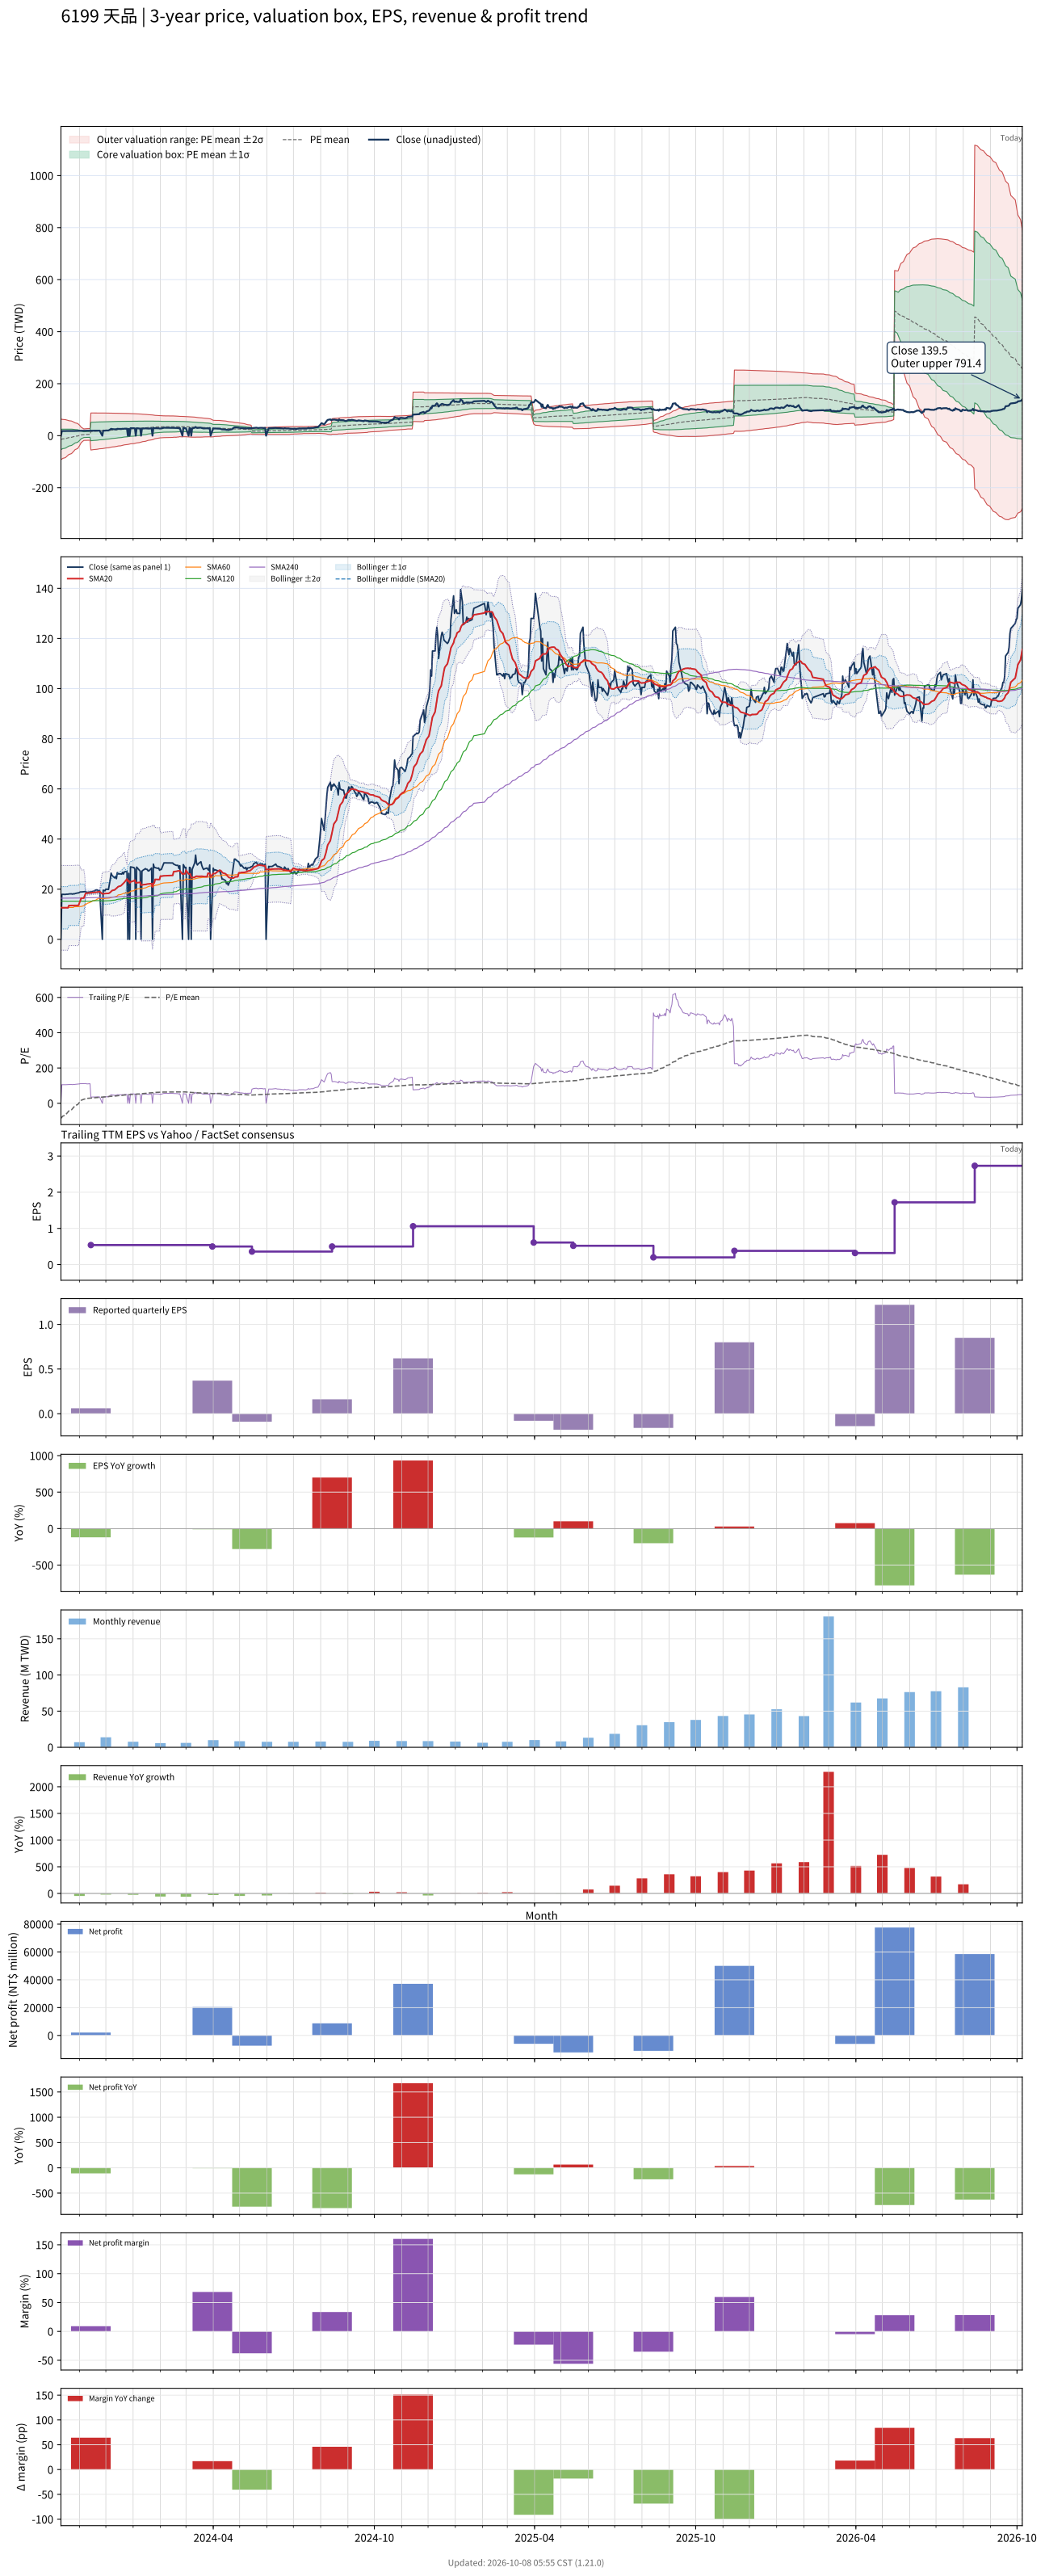

The table this chart was drawn from, first rows:
# chart-version: skill-stock-dynamic-val…
date, close, available_date, period_end, eps, ttm_eps, pe, pe_mean, pe_std, price_m2, price_m1, price_mean, price_p1, price_p2, forward_eps, forward_pe, forward_pe_mean, forward_pe_std, forward_price_m2, forward_price_m1, forward_price_mean, forward_price_p1, forward_price_p2, sma20
2023-10-11, 0.000000, 2023-08-14, 2023-06-30, 0.02, 0.17, 0.000000, -85.24, 229.9, -92.64, -53.57, -14.49, 24.58, 63.66, , , , , , , , , , 12.6
2023-10-12, 17.9, 2023-08-14, 2023-06-30, 0.02, 0.17, 105.3, -79.23, 225.2, -90.05, -51.76, -13.47, 24.82, 63.11, , , , , , , , , , 12.58
2023-10-13, 17.95, 2023-08-14, 2023-06-30, 0.02, 0.17, 105.6, -73.15, 220.2, -87.3, -49.87, -12.44, 25, 62.43, , , , , , , , , , 12.57
2023-10-16, 17.9, 2023-08-14, 2023-06-30, 0.02, 0.17, 105.3, -67.12, 215, -84.51, -47.96, -11.41, 25.14, 61.69, , , , , , , , , , 12.57
2023-10-17, 18, 2023-08-14, 2023-06-30, 0.02, 0.17, 105.9, -61.09, 209.5, -81.61, -46, -10.38, 25.23, 60.84, , , , , , , , , , 12.58
2023-10-18, 18, 2023-08-14, 2023-06-30, 0.02, 0.17, 105.9, -55.11, 203.8, -78.66, -44.01, -9.368, 25.28, 59.92, , , , , , , , , , 12.57
2023-10-19, 18, 2023-08-14, 2023-06-30, 0.02, 0.17, 105.9, -49.14, 197.8, -75.61, -41.98, -8.354, 25.27, 58.9, , , , , , , , , , 12.58
2023-10-20, 18.1, 2023-08-14, 2023-06-30, 0.02, 0.17, 106.5, -43.12, 191.3, -72.37, -39.85, -7.33, 25.19, 57.71, , , , , , , , , , 13.48
2023-10-23, 18.15, 2023-08-14, 2023-06-30, 0.02, 0.17, 106.8, -37.09, 184.3, -68.98, -37.64, -6.305, 25.03, 56.37, , , , , , , , , , 13.48
2023-10-24, 18, 2023-08-14, 2023-06-30, 0.02, 0.17, 105.9, -31.16, 177.2, -65.55, -35.42, -5.298, 24.83, 54.95, , , , , , , , , , 13.48
2023-10-25, 18.2, 2023-08-14, 2023-06-30, 0.02, 0.17, 107.1, -25.16, 169.4, -61.86, -33.07, -4.277, 24.51, 53.3, , , , , , , , , , 13.5
2023-10-26, 18.1, 2023-08-14, 2023-06-30, 0.02, 0.17, 106.5, -19.25, 161.2, -58.07, -30.67, -3.272, 24.13, 51.53, , , , , , , , , , 13.51
2023-10-27, 18.25, 2023-08-14, 2023-06-30, 0.02, 0.17, 107.4, -13.18, 151.8, -53.86, -28.05, -2.241, 23.57, 49.37, , , , , , , , , , 13.51
2023-10-30, 18.5, 2023-08-14, 2023-06-30, 0.02, 0.17, 108.8, -7.111, 141.6, -49.34, -25.27, -1.209, 22.86, 46.92, , , , , , , , , , 13.54
2023-10-31, 18.5, 2023-08-14, 2023-06-30, 0.02, 0.17, 108.8, -1.037, 130.2, -44.45, -22.31, -0.1763, 21.96, 44.1, , , , , , , , , , 13.58
2023-11-01, 18.7, 2023-08-14, 2023-06-30, 0.02, 0.17, 110, 5.018, 117.6, -39.15, -19.15, 0.8531, 20.85, 40.85, , , , , , , , , , 14.52
2023-11-02, 18.9, 2023-08-14, 2023-06-30, 0.02, 0.17, 111.2, 11.06, 103.4, -33.27, -15.69, 1.88, 19.45, 37.02, , , , , , , , , , 15.46
2023-11-03, 18.9, 2023-08-14, 2023-06-30, 0.02, 0.17, 111.2, 17.04, 86.76, -26.6, -11.85, 2.896, 17.64, 32.39, , , , , , , , , , 16.41
2023-11-06, 19, 2023-08-14, 2023-06-30, 0.02, 0.17, 111.8, 23.08, 65.01, -18.18, -7.128, 3.924, 14.97, 26.03, , , , , , , , , , 16.45
2023-11-07, 19, 2023-08-14, 2023-06-30, 0.02, 0.17, 111.8, 24.31, 65.28, -18.06, -6.965, 4.133, 15.23, 26.33, , , , , , , , , , 17.4
2023-11-08, 19.05, 2023-08-14, 2023-06-30, 0.02, 0.17, 112.1, 25.54, 65.54, -17.94, -6.8, 4.341, 15.48, 26.62, , , , , , , , , , 18.36
2023-11-09, 18.8, 2023-08-14, 2023-06-30, 0.02, 0.17, 110.6, 26.75, 65.75, -17.81, -6.63, 4.548, 15.73, 26.9, , , , , , , , , , 18.4
2023-11-10, 18.7, 2023-08-14, 2023-06-30, 0.02, 0.17, 110, 27.96, 65.94, -17.67, -6.456, 4.753, 15.96, 27.17, , , , , , , , , , 18.44
2023-11-13, 18.9, 2023-08-14, 2023-06-30, 0.02, 0.17, 111.2, 29.18, 66.11, -17.52, -6.279, 4.961, 16.2, 27.44, , , , , , , , , , 18.49
2023-11-14, 19, 2023-11-14, 2023-09-30, 0.06, 0.54, 35.19, 29.77, 65.85, -55.04, -19.48, 16.08, 51.63, 87.19, , , , , , , , , , 18.54
2023-11-15, 19, 2023-11-14, 2023-09-30, 0.06, 0.54, 35.19, 30.36, 65.57, -54.42, -19.01, 16.39, 51.8, 87.21, , , , , , , , , , 18.59
2023-11-16, 19, 2023-11-14, 2023-09-30, 0.06, 0.54, 35.19, 30.65, 65.51, -54.2, -18.82, 16.55, 51.93, 87.31, , , , , , , , , , 18.64
2023-11-17, 19.2, 2023-11-14, 2023-09-30, 0.06, 0.54, 35.56, 31.25, 65.23, -53.58, -18.35, 16.87, 52.1, 87.32, , , , , , , , , , 18.69
2023-11-20, 19.7, 2023-11-14, 2023-09-30, 0.06, 0.54, 36.48, 31.85, 64.94, -52.94, -17.87, 17.2, 52.27, 87.33, , , , , , , , , , 18.77
2023-11-21, 19.7, 2023-11-14, 2023-09-30, 0.06, 0.54, 36.48, 32.44, 64.65, -52.3, -17.39, 17.52, 52.43, 87.34, , , , , , , , , , 18.86
2023-11-22, 19.5, 2023-11-14, 2023-09-30, 0.06, 0.54, 36.11, 33.04, 64.35, -51.66, -16.91, 17.84, 52.59, 87.34, , , , , , , , , , 18.92
2023-11-23, 19.35, 2023-11-14, 2023-09-30, 0.06, 0.54, 35.83, 33.63, 64.04, -51.01, -16.42, 18.16, 52.74, 87.33, , , , , , , , , , 18.98
2023-11-24, 19.4, 2023-11-14, 2023-09-30, 0.06, 0.54, 35.93, 34.22, 63.73, -50.35, -15.93, 18.48, 52.89, 87.31, , , , , , , , , , 19.04
2023-11-27, 0.000000, 2023-11-14, 2023-09-30, 0.06, 0.54, 0.000000, 34.52, 63.49, -49.93, -15.64, 18.64, 52.92, 87.2, , , , , , , , , , 18.11
2023-11-28, 19.6, 2023-11-14, 2023-09-30, 0.06, 0.54, 36.3, 35.11, 63.16, -49.25, -15.14, 18.96, 53.07, 87.17, , , , , , , , , , 18.17
2023-11-29, 19.5, 2023-11-14, 2023-09-30, 0.06, 0.54, 36.11, 35.71, 62.83, -48.57, -14.64, 19.28, 53.21, 87.14, , , , , , , , , , 18.21
2023-11-30, 19.35, 2023-11-14, 2023-09-30, 0.06, 0.54, 35.83, 36.3, 62.48, -47.88, -14.14, 19.6, 53.34, 87.09, , , , , , , , , , 18.23
2023-12-01, 20, 2023-11-14, 2023-09-30, 0.06, 0.54, 37.04, 36.9, 62.14, -47.18, -13.63, 19.93, 53.48, 87.04, , , , , , , , , , 18.29
2023-12-04, 19.9, 2023-11-14, 2023-09-30, 0.06, 0.54, 36.85, 37.5, 61.78, -46.47, -13.11, 20.25, 53.61, 86.98, , , , , , , , , , 18.33
2023-12-05, 21.85, 2023-11-14, 2023-09-30, 0.06, 0.54, 40.46, 38.14, 61.41, -45.73, -12.57, 20.6, 53.76, 86.92, , , , , , , , , , 18.48
2023-12-06, 24, 2023-11-14, 2023-09-30, 0.06, 0.54, 44.44, 38.81, 61.04, -44.96, -12, 20.96, 53.92, 86.88, , , , , , , , , , 18.72
2023-12-07, 26.4, 2023-11-14, 2023-09-30, 0.06, 0.54, 48.89, 39.51, 60.66, -44.18, -11.42, 21.33, 54.09, 86.85, , , , , , , , , , 19.1
2023-12-08, 25.5, 2023-11-14, 2023-09-30, 0.06, 0.54, 47.22, 40.2, 60.27, -43.39, -10.84, 21.71, 54.25, 86.8, , , , , , , , , , 19.44
2023-12-11, 24.5, 2023-11-14, 2023-09-30, 0.06, 0.54, 45.37, 40.87, 59.87, -42.59, -10.26, 22.07, 54.4, 86.73, , , , , , , , , , 19.72
2023-12-12, 25, 2023-11-14, 2023-09-30, 0.06, 0.54, 46.3, 41.55, 59.46, -41.78, -9.674, 22.44, 54.55, 86.65, , , , , , , , , , 20.02
2023-12-13, 24.2, 2023-11-14, 2023-09-30, 0.06, 0.54, 44.81, 41.92, 59.34, -41.45, -9.406, 22.64, 54.68, 86.72, , , , , , , , , , 20.28
2023-12-14, 26.6, 2023-11-14, 2023-09-30, 0.06, 0.54, 49.26, 42.63, 58.91, -40.61, -8.795, 23.02, 54.83, 86.65, , , , , , , , , , 20.66
2023-12-15, 26.1, 2023-11-14, 2023-09-30, 0.06, 0.54, 48.33, 43.33, 58.48, -39.76, -8.181, 23.4, 54.97, 86.55, , , , , , , , , , 21.01
2023-12-18, 26.1, 2023-11-14, 2023-09-30, 0.06, 0.54, 48.33, 44.02, 58.03, -38.9, -7.562, 23.77, 55.11, 86.44, , , , , , , , , , 21.33
2023-12-19, 26, 2023-11-14, 2023-09-30, 0.06, 0.54, 48.15, 44.71, 57.57, -38.03, -6.943, 24.15, 55.23, 86.32, , , , , , , , , , 21.64
2023-12-20, 26.7, 2023-11-14, 2023-09-30, 0.06, 0.54, 49.44, 45.42, 57.1, -37.15, -6.31, 24.53, 55.36, 86.2, , , , , , , , , , 22
2023-12-21, 26.05, 2023-11-14, 2023-09-30, 0.06, 0.54, 48.24, 46.11, 56.62, -36.25, -5.676, 24.9, 55.48, 86.05, , , , , , , , , , 22.34
2023-12-22, 26.9, 2023-11-14, 2023-09-30, 0.06, 0.54, 49.81, 46.82, 56.13, -35.33, -5.025, 25.28, 55.59, 85.9, , , , , , , , , , 22.71
2023-12-25, 27.1, 2023-11-14, 2023-09-30, 0.06, 0.54, 50.19, 47.53, 55.62, -34.4, -4.368, 25.67, 55.7, 85.73, , , , , , , , , , 24.07
2023-12-26, 0.000000, 2023-11-14, 2023-09-30, 0.06, 0.54, 0.000000, 47.82, 55.27, -33.87, -4.024, 25.82, 55.67, 85.52, , , , , , , , , , 23.09
2023-12-27, 26.3, 2023-11-14, 2023-09-30, 0.06, 0.54, 48.7, 48.52, 54.74, -32.92, -3.36, 26.2, 55.76, 85.32, , , , , , , , , , 23.43
2023-12-28, 0.000000, 2023-11-14, 2023-09-30, 0.06, 0.54, 0.000000, 48.81, 54.38, -32.38, -3.009, 26.36, 55.73, 85.09, , , , , , , , , , 22.46
2023-12-29, 28.9, 2023-11-14, 2023-09-30, 0.06, 0.54, 53.52, 49.55, 53.83, -31.38, -2.313, 26.76, 55.83, 84.9, , , , , , , , , , 22.91
2024-01-02, 28.6, 2023-11-14, 2023-09-30, 0.06, 0.54, 52.96, 50.28, 53.27, -30.38, -1.613, 27.15, 55.92, 84.69, , , , , , , , , , 23.34
... 668 more rows
